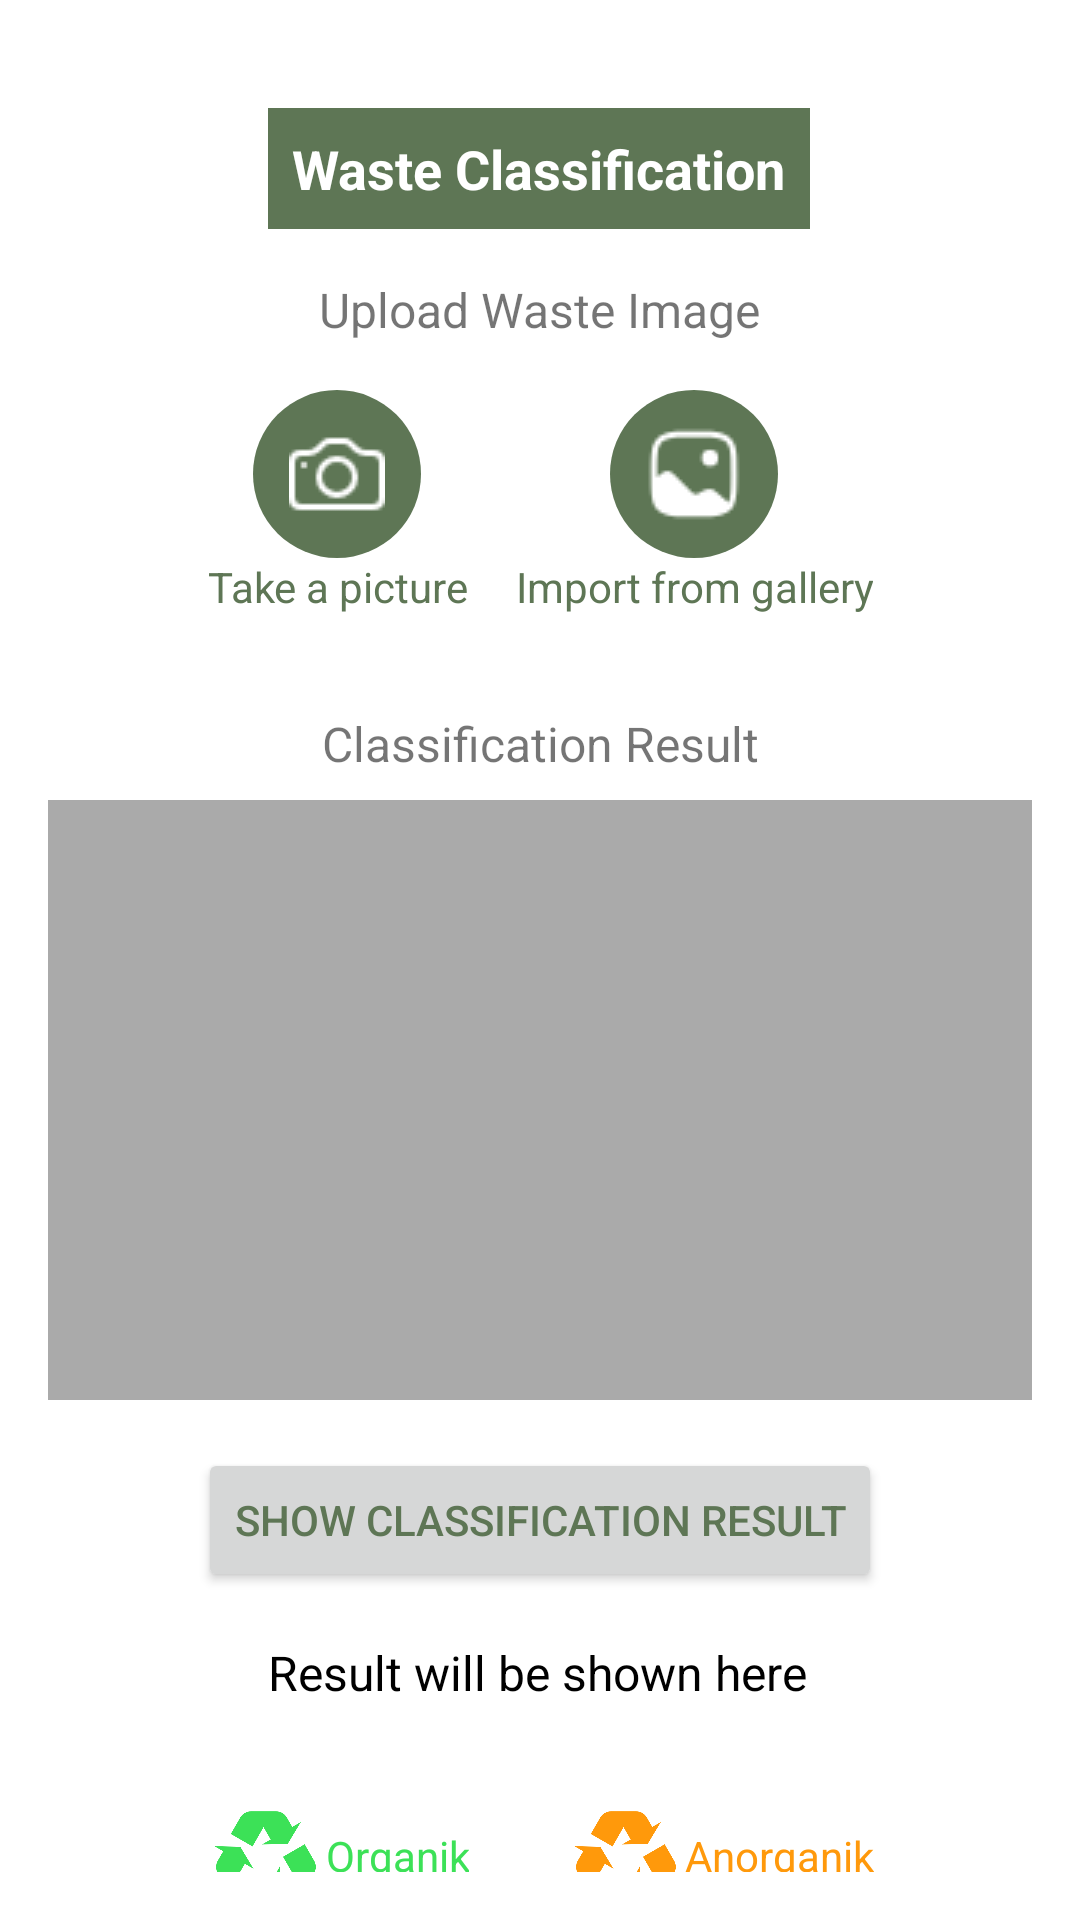

The Android layout XML behind this screen, and the referenced resources:
<!-- AndroidManifest.xml: application theme Theme.EcoSense -->
<!-- res/layout/fragment_home.xml -->
<?xml version="1.0" encoding="utf-8"?>

<layout xmlns:android="http://schemas.android.com/apk/res/android"
    xmlns:app="http://schemas.android.com/apk/res-auto"
    xmlns:tools="http://schemas.android.com/tools">

    <androidx.constraintlayout.widget.ConstraintLayout
        android:layout_width="match_parent"
        android:layout_height="match_parent"
        android:padding="16dp"
        tools:context=".MainActivity">

        <TextView
            android:id="@+id/tv_header"
            android:layout_width="wrap_content"
            android:layout_height="wrap_content"
            android:layout_marginTop="20dp"
            android:background="@color/green"
            android:padding="8dp"
            android:text="Waste Classification"
            android:textColor="@android:color/white"
            android:textSize="18sp"
            android:textStyle="bold"
            app:layout_constraintEnd_toEndOf="parent"
            app:layout_constraintHorizontal_bias="0.497"
            app:layout_constraintStart_toStartOf="parent"
            app:layout_constraintTop_toTopOf="parent" />

        <TextView
            android:id="@+id/tv_upload_image"
            android:layout_width="wrap_content"
            android:layout_height="wrap_content"
            android:text="Upload Waste Image"
            android:textSize="16sp"
            android:layout_marginTop="16dp"
            app:layout_constraintTop_toBottomOf="@id/tv_header"
            app:layout_constraintStart_toStartOf="parent"
            app:layout_constraintEnd_toEndOf="parent" />

        <LinearLayout
            android:id="@+id/layout_buttons"
            android:layout_width="0dp"
            android:layout_height="wrap_content"
            android:orientation="horizontal"
            android:gravity="center"
            android:layout_marginTop="16dp"
            app:layout_constraintTop_toBottomOf="@id/tv_upload_image"
            app:layout_constraintStart_toStartOf="parent"
            app:layout_constraintEnd_toEndOf="parent">

            <LinearLayout
                android:layout_width="wrap_content"
                android:layout_height="wrap_content"
                android:orientation="vertical"
                android:gravity="center"
                android:layout_marginEnd="16dp"
                tools:ignore="UseCompoundDrawables">

                <ImageView
                    android:id="@+id/camera_button"
                    android:layout_width="56dp"
                    android:layout_height="56dp"
                    android:src="@drawable/camera"
                    android:background="@drawable/circle_background"
                    android:padding="12dp"
                    android:contentDescription="Take a picture" />

                <TextView
                    android:layout_width="wrap_content"
                    android:layout_height="wrap_content"
                    android:text="Take a picture"
                    android:gravity="center"
                    android:textSize="14sp"
                    android:textColor="@color/green" />
            </LinearLayout>

            <LinearLayout
                android:layout_width="wrap_content"
                android:layout_height="wrap_content"
                android:orientation="vertical"
                android:gravity="center">

                <ImageView
                    android:id="@+id/gallery_button"
                    android:layout_width="56dp"
                    android:layout_height="56dp"
                    android:src="@drawable/gallery"
                    android:background="@drawable/circle_background"
                    android:padding="12dp"
                    android:contentDescription="Import from gallery" />

                <TextView
                    android:layout_width="wrap_content"
                    android:layout_height="wrap_content"
                    android:text="Import from gallery"
                    android:gravity="center"
                    android:textSize="14sp"
                    android:textColor="@color/green" />
            </LinearLayout>
        </LinearLayout>

        <TextView
            android:id="@+id/tv_classification_result"
            android:layout_width="wrap_content"
            android:layout_height="wrap_content"
            android:layout_marginTop="32dp"
            android:text="Classification Result"
            android:textSize="16sp"
            app:layout_constraintEnd_toEndOf="parent"
            app:layout_constraintStart_toStartOf="parent"
            app:layout_constraintTop_toBottomOf="@id/layout_buttons" />

        <ImageView
            android:id="@+id/imageViewResult"
            android:layout_width="0dp"
            android:layout_height="200dp"
            android:layout_marginTop="8dp"
            android:src="@android:color/darker_gray"
            android:contentDescription="Classification result"
            app:layout_constraintEnd_toEndOf="parent"
            app:layout_constraintHorizontal_bias="0.0"
            app:layout_constraintStart_toStartOf="parent"
            app:layout_constraintTop_toBottomOf="@id/tv_classification_result" />

        <Button
            android:id="@+id/btn_result"
            android:layout_width="wrap_content"
            android:layout_height="wrap_content"
            android:text="Show Classification Result"
            android:layout_marginTop="16dp"
            android:textColor="@color/buttonTextColor"
            app:layout_constraintTop_toBottomOf="@id/imageViewResult"
            app:layout_constraintStart_toStartOf="parent"
            app:layout_constraintEnd_toEndOf="parent" />

        <TextView
            android:id="@+id/tv_result_text"
            android:layout_width="wrap_content"
            android:layout_height="wrap_content"
            android:layout_marginTop="16dp"
            android:gravity="center"
            android:text="Result will be shown here"
            android:textColor="@color/textColor"
            android:textSize="16sp"
            app:layout_constraintEnd_toEndOf="parent"
            app:layout_constraintHorizontal_bias="0.495"
            app:layout_constraintStart_toStartOf="parent"
            app:layout_constraintTop_toBottomOf="@id/btn_result" />

        <LinearLayout
            android:id="@+id/layout_icons"
            android:layout_width="match_parent"
            android:layout_height="wrap_content"
            android:layout_marginTop="132dp"
            android:gravity="center"
            android:orientation="horizontal"
            app:layout_constraintEnd_toEndOf="parent"
            app:layout_constraintHorizontal_bias="0.0"
            app:layout_constraintStart_toStartOf="parent"
            app:layout_constraintTop_toBottomOf="@id/imageViewResult">

            <ImageView
                android:layout_width="40dp"
                android:layout_height="40dp"
                android:contentDescription="Represents organic waste"
                android:src="@drawable/organic" />

            <TextView
                android:layout_width="wrap_content"
                android:layout_height="wrap_content"
                android:gravity="center"
                android:text="Organik"
                android:textColor="@color/organic"
                android:textSize="14sp" />

            <ImageView
                android:layout_width="40dp"
                android:layout_height="40dp"
                android:layout_marginStart="32dp"
                android:contentDescription="Represents inorganic waste"
                android:src="@drawable/inorganic" />

            <TextView
                android:layout_width="wrap_content"
                android:layout_height="wrap_content"
                android:gravity="center"
                android:text="Anorganik"
                android:textColor="@color/inorganic"
                android:textSize="14sp" />
        </LinearLayout>

    </androidx.constraintlayout.widget.ConstraintLayout>
</layout>
<!-- resources referenced by this layout -->
<resources>
  <color name="buttonTextColor">#5E7655</color>
  <color name="green">#5E7655</color>
  <color name="inorganic">#FF990B</color>
  <color name="organic">#3CE157</color>
  <color name="textColor">#000000</color>
  <!-- drawable camera: png bitmap (drawable, 778 bytes) -->
  <!-- drawable circle_background (drawable) -->
  <?xml version="1.0" encoding="utf-8"?>
  
  <shape xmlns:android="http://schemas.android.com/apk/res/android"
      android:shape="oval">
      <solid android:color="@color/green" />
      <size
          android:width="56dp"
          android:height="56dp" />
  </shape>
  <!-- drawable gallery: png bitmap (drawable, 941 bytes) -->
  <!-- drawable inorganic: png bitmap (drawable, 22234 bytes) -->
  <!-- drawable organic: png bitmap (drawable, 23637 bytes) -->
  <style name="Theme.EcoSense" parent="Theme.AppCompat.Light.DarkActionBar">
          <item name="colorPrimary">@color/green</item>
          <item name="colorPrimaryDark">@color/dark_green</item>
          <item name="colorAccent">@color/light_green</item>
          <item name="android:windowBackground">@color/white</item>
      </style>
  <color name="dark_green">#388E3C</color>
  <color name="light_green">#C8E6C9</color>
  <color name="white">#FFFFFFFF</color>
</resources>
